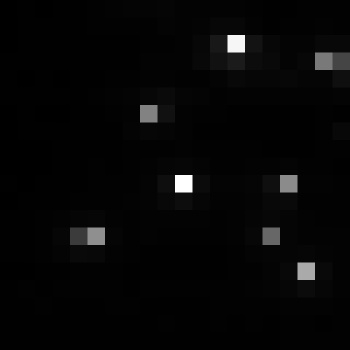

The file beside this chart, header and first rows:
, xmin, ymin, lat, lon, area, perimeter, max_nanowatts, min_nanowatts, moonlight_illumination, clear_sky_confidence, mean_nanowatts
0, 470, 2792, -1.998, -1.998, 1.0, 0.0, 112.3, 0.3512, 11.81, 0.0, 2.46
